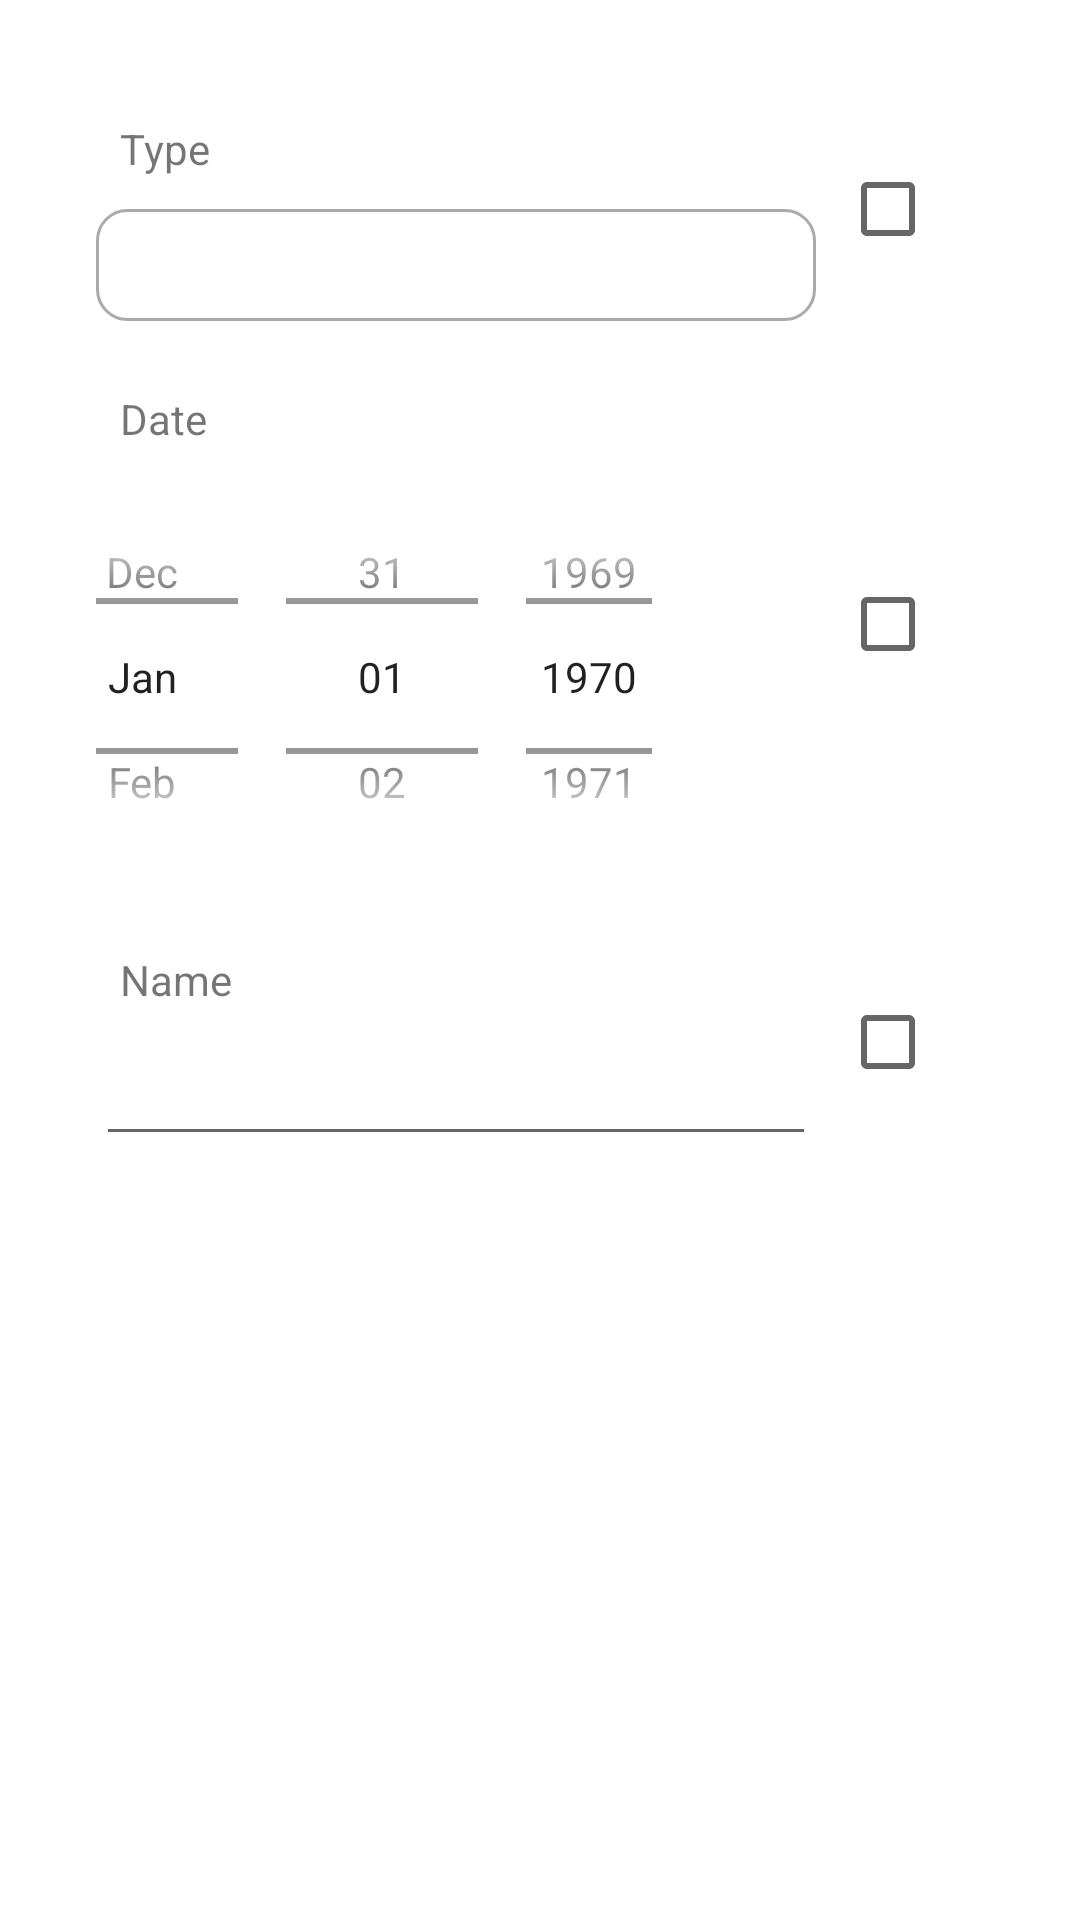

Layout XML and referenced resources for this Android screen:
<!-- AndroidManifest.xml: application theme Theme.HealthMate -->
<!-- res/layout/filter_medicion.xml -->
<?xml version="1.0" encoding="utf-8"?>
<LinearLayout xmlns:android="http://schemas.android.com/apk/res/android"
    xmlns:app="http://schemas.android.com/apk/res-auto"
    xmlns:tools="http://schemas.android.com/tools"
    android:layout_width="match_parent"
    android:layout_height="wrap_content"
    android:padding="32dp"
    android:orientation="vertical">

    <androidx.constraintlayout.widget.ConstraintLayout
        android:layout_width="match_parent"
        android:layout_height="75dp"
        android:orientation="horizontal">

        <TextView
            android:id="@+id/tvTipo"
            android:layout_width="0dp"
            android:layout_height="0dp"
            android:padding="8dp"
            android:layout_marginEnd="8dp"
            android:text="@string/type"
            app:layout_constraintStart_toStartOf="parent"
            app:layout_constraintEnd_toStartOf="@id/cbTipo"
            app:layout_constraintTop_toTopOf="parent"
            app:layout_constraintBottom_toTopOf="@id/sTipo"/>

        <Spinner
            android:id="@+id/sTipo"
            android:layout_width="0dp"
            android:layout_height="0dp"
            android:layout_marginEnd="8dp"
            android:background="@drawable/st_edittext"
            android:minHeight="32dp"
            tools:ignore="SpeakableTextPresentCheck,TouchTargetSizeCheck"
            app:layout_constraintStart_toStartOf="parent"
            app:layout_constraintEnd_toStartOf="@id/cbTipo"
            app:layout_constraintTop_toBottomOf="@id/tvTipo"
            app:layout_constraintBottom_toBottomOf="parent"/>

        <CheckBox
            android:id="@+id/cbTipo"
            android:layout_width="wrap_content"
            android:layout_height="wrap_content"
            android:checked="false"
            app:layout_constraintEnd_toEndOf="parent"
            app:layout_constraintTop_toTopOf="parent"
            app:layout_constraintBottom_toBottomOf="parent"/>

    </androidx.constraintlayout.widget.ConstraintLayout>

    <androidx.constraintlayout.widget.ConstraintLayout
        android:layout_width="wrap_content"
        android:layout_height="wrap_content"
        android:layout_marginTop="15dp"
        android:orientation="horizontal">

        <TextView
            android:id="@+id/tvFecha"
            android:layout_width="0dp"
            android:layout_height="wrap_content"
            android:layout_marginEnd="8dp"
            android:padding="8dp"
            android:text="@string/date_without_default"
            app:layout_constraintBottom_toTopOf="@id/dpFecha"
            app:layout_constraintEnd_toStartOf="@id/cbFecha"
            app:layout_constraintStart_toStartOf="parent"
            app:layout_constraintTop_toTopOf="parent" />

        <DatePicker
            android:id="@+id/dpFecha"
            android:layout_width="234dp"
            android:layout_height="137dp"
            android:layout_marginEnd="80dp"
            android:calendarViewShown="false"
            android:datePickerMode="spinner"
            android:gravity="center"
            android:minHeight="32dp"
            android:paddingStart="8dp"
            android:textAlignment="center"
            app:layout_constraintEnd_toStartOf="@id/cbFecha"
            app:layout_constraintStart_toStartOf="parent"
            app:layout_constraintTop_toBottomOf="@id/tvFecha"
            tools:ignore="RtlCompat,TouchTargetSizeCheck,SpeakableTextPresentCheck" />

        <CheckBox
            android:id="@+id/cbFecha"
            android:layout_width="wrap_content"
            android:layout_height="wrap_content"
            android:checked="false"
            app:layout_constraintEnd_toEndOf="parent"
            app:layout_constraintTop_toTopOf="parent"
            app:layout_constraintBottom_toBottomOf="parent"/>

    </androidx.constraintlayout.widget.ConstraintLayout>

    <androidx.constraintlayout.widget.ConstraintLayout
        android:layout_width="match_parent"
        android:layout_height="wrap_content"
        android:layout_marginTop="15dp"
        android:orientation="horizontal">

        <TextView
            android:id="@+id/tvNombre"
            android:layout_width="0dp"
            android:layout_height="wrap_content"
            android:padding="8dp"
            android:layout_marginEnd="8dp"
            android:text="@string/nombre"
            app:layout_constraintStart_toStartOf="parent"
            app:layout_constraintEnd_toStartOf="@id/cbNombre"
            app:layout_constraintTop_toTopOf="parent"
            app:layout_constraintBottom_toTopOf="@id/etNombre"/>

        <EditText
            android:id="@+id/etNombre"
            android:layout_width="0dp"
            android:layout_height="wrap_content"
            android:layout_marginEnd="8dp"
            app:layout_constraintStart_toStartOf="parent"
            app:layout_constraintEnd_toStartOf="@id/cbNombre"
            app:layout_constraintTop_toBottomOf="@id/tvNombre"
            app:layout_constraintBottom_toBottomOf="parent" />

        <CheckBox
            android:id="@+id/cbNombre"
            android:layout_width="wrap_content"
            android:layout_height="wrap_content"
            android:checked="false"
            app:layout_constraintEnd_toEndOf="parent"
            app:layout_constraintTop_toTopOf="parent"
            app:layout_constraintBottom_toBottomOf="parent"/>

    </androidx.constraintlayout.widget.ConstraintLayout>
</LinearLayout>
<!-- resources referenced by this layout -->
<resources>
  <!-- drawable st_edittext (drawable) -->
  <?xml version="1.0" encoding="utf-8"?>
  <selector xmlns:android="http://schemas.android.com/apk/res/android">
      <item android:state_enabled="true" android:state_focused="true">
          <shape android:shape="rectangle">
              <solid android:color="?attr/colorOnTertiary"></solid>
              <corners android:radius="10dp"></corners>
              <stroke android:color="?attr/colorPrimary" android:width="1dp"></stroke>
          </shape>
      </item>
  
      <item android:state_enabled="true">
          <shape android:shape="rectangle">
              <solid android:color="?attr/colorOnTertiary"></solid>
              <corners android:radius="10dp"></corners>
              <stroke android:color="@android:color/darker_gray" android:width="1dp"></stroke>
          </shape>
      </item>
  
  </selector>
  <string name="date_without_default">Date</string>
  <string name="nombre">Name</string>
  <string name="type">Type</string>
  <style name="Theme.HealthMate" parent="Theme.MaterialComponents.DayNight.NoActionBar">
          
          <item name="colorPrimary">@color/green_500</item>
          <item name="colorPrimaryVariant">@color/green_700</item>
          <item name="colorOnPrimary">@color/white</item>
          
          <item name="colorSecondary">@color/blue_200</item>
          <item name="colorSecondaryVariant">@color/blue_700</item>
          <item name="colorOnSecondary">@color/white</item>
          <item name="colorOnTertiary">@color/white</item>
          
          <item name="android:statusBarColor">?attr/colorPrimaryVariant</item>
          
      </style>
  <color name="green_500">#4CAF50</color>
  <color name="green_700">#388E3C</color>
  <color name="white">#FFFFFFFF</color>
  <color name="blue_200">#90CAF9</color>
  <color name="blue_700">#1976D2</color>
</resources>
